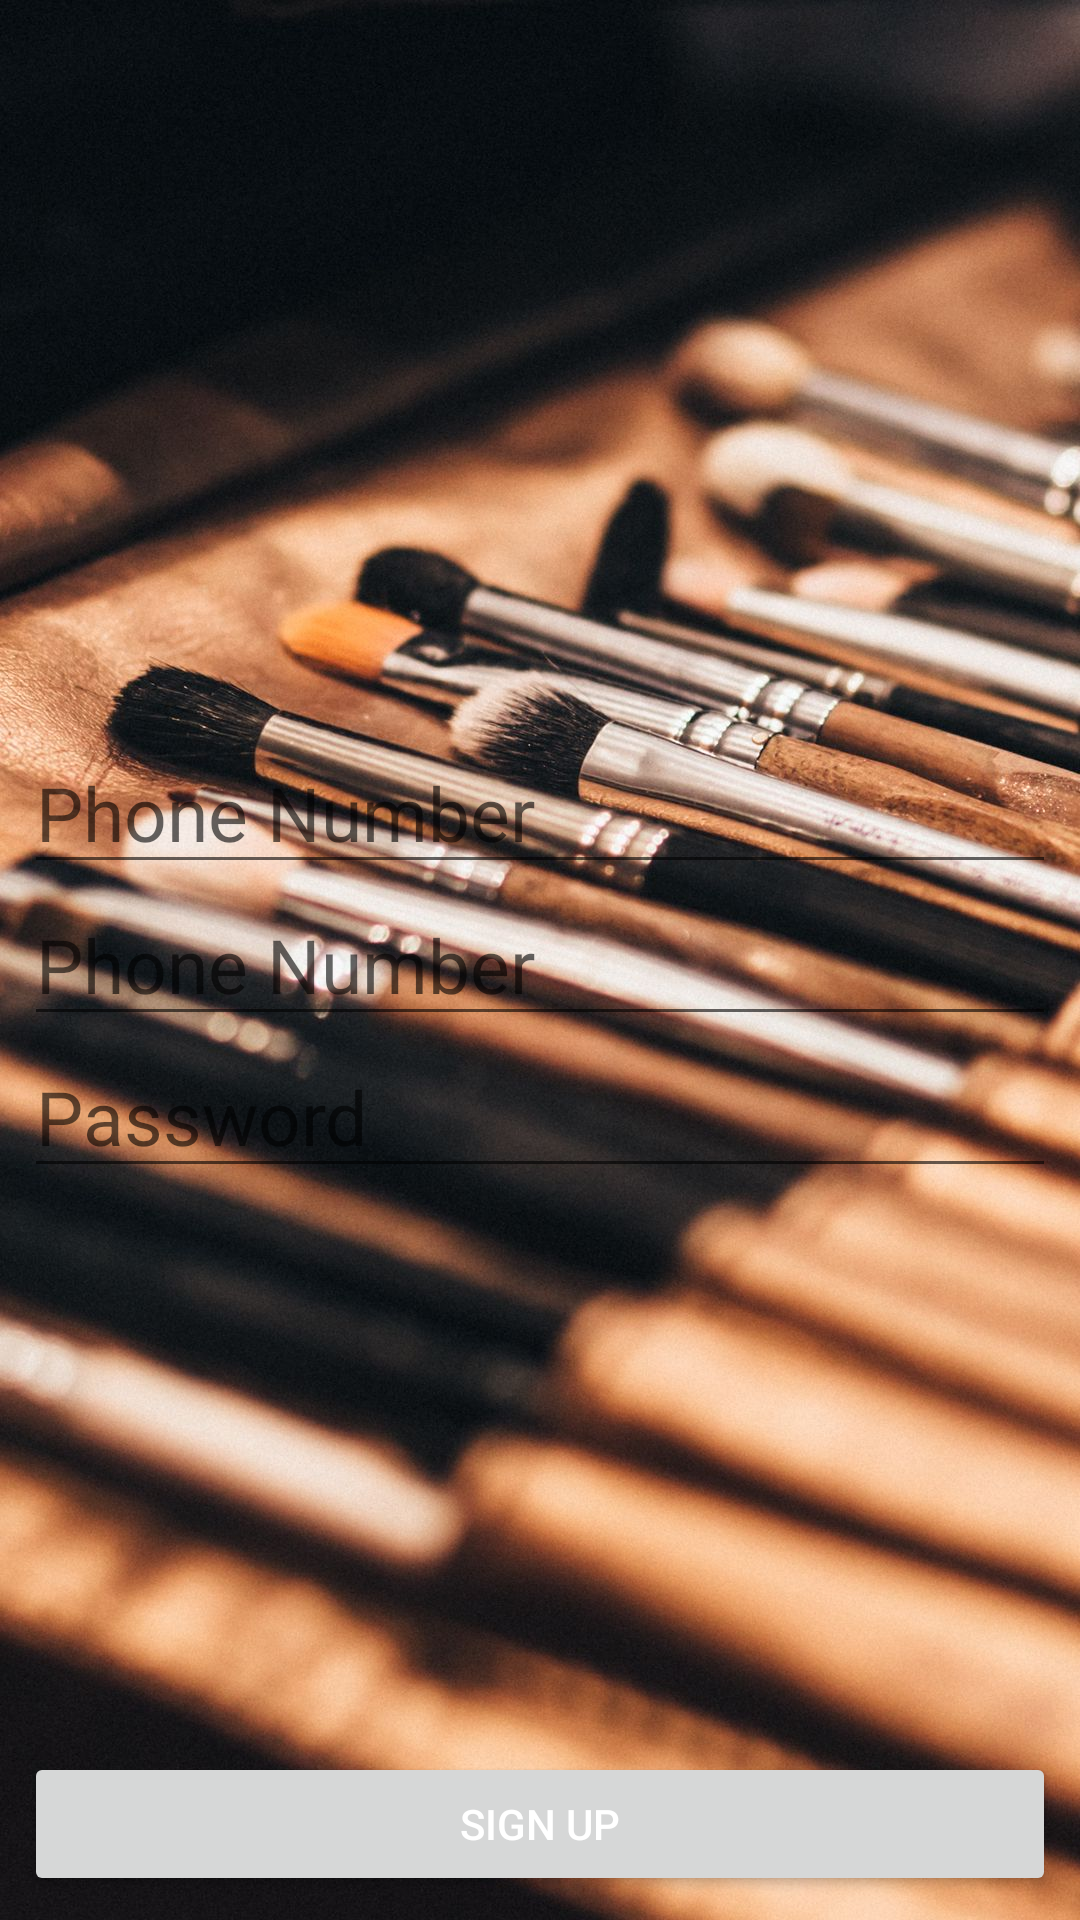

This screen was rendered from an Android layout file. Write that file and the resources it references.
<!-- AndroidManifest.xml: application theme Theme.AndroidCosmetics1 -->
<!-- res/layout/activity_sign_up.xml -->
<?xml version="1.0" encoding="utf-8"?>
<RelativeLayout xmlns:android="http://schemas.android.com/apk/res/android"
    xmlns:app="http://schemas.android.com/apk/res-auto"
    xmlns:tools="http://schemas.android.com/tools"
    android:layout_width="match_parent"
    android:layout_height="match_parent"
    tools:context=".SignUp"
    android:background="@drawable/background"
    >

    <LinearLayout
        android:layout_width="match_parent"
        android:layout_height="wrap_content"
        android:orientation="vertical"
        android:layout_marginLeft="8dp"
        android:layout_marginRight="8dp"
        android:layout_centerInParent="true">

        <EditText
            android:id="@+id/edtPhone"
            android:layout_width="match_parent"
            android:layout_height="wrap_content"
            android:hint="Phone Number"
            android:textColor="#FFF"
            android:text=""
            android:textSize="25sp"/>

        <EditText
            android:id="@+id/edtName"
            android:layout_width="match_parent"
            android:layout_height="wrap_content"
            android:hint="Phone Number"
            android:textColor="#FFF"
            android:text=""
            android:textSize="25sp"/>

        <EditText
            android:id="@+id/edtPassword"
            android:layout_width="match_parent"
            android:layout_height="wrap_content"
            android:hint="Password"
            android:textColor="#FFF"
            android:text=""
            android:inputType="textPassword"
            android:textSize="25sp"/>




    </LinearLayout>

    <Button
        android:id="@+id/btnSignUp2"
        android:text="Sign Up"
        android:textColor="@android:color/white"
        android:layout_width="match_parent"
        android:layout_height="wrap_content"
        android:layout_marginLeft="8dp"
        android:layout_marginRight="8dp"
        android:layout_margin="8dp"
        android:shadowColor="@android:color/black"
        android:layout_alignParentBottom="true"

        />


</RelativeLayout>
<!-- resources referenced by this layout -->
<resources>
  <!-- drawable background: jpg bitmap (drawable-v24, 263231 bytes) -->
  <style name="Theme.AndroidCosmetics1" parent="Theme.MaterialComponents.DayNight.NoActionBar">
          
          <item name="colorPrimary">@color/purple_500</item>
          <item name="colorPrimaryVariant">@color/purple_700</item>
          <item name="colorOnPrimary">@color/white</item>
          
          <item name="colorSecondary">@color/teal_200</item>
          <item name="colorSecondaryVariant">@color/teal_700</item>
          <item name="colorOnSecondary">@color/black</item>
          
          <item name="android:statusBarColor">?attr/colorPrimaryVariant</item>
          
      </style>
  <color name="purple_500">#FF6200EE</color>
  <color name="purple_700">#FF3700B3</color>
  <color name="white">#FFFFFFFF</color>
  <color name="teal_200">#FF03DAC5</color>
  <color name="teal_700">#FF018786</color>
  <color name="black">#FF000000</color>
</resources>
